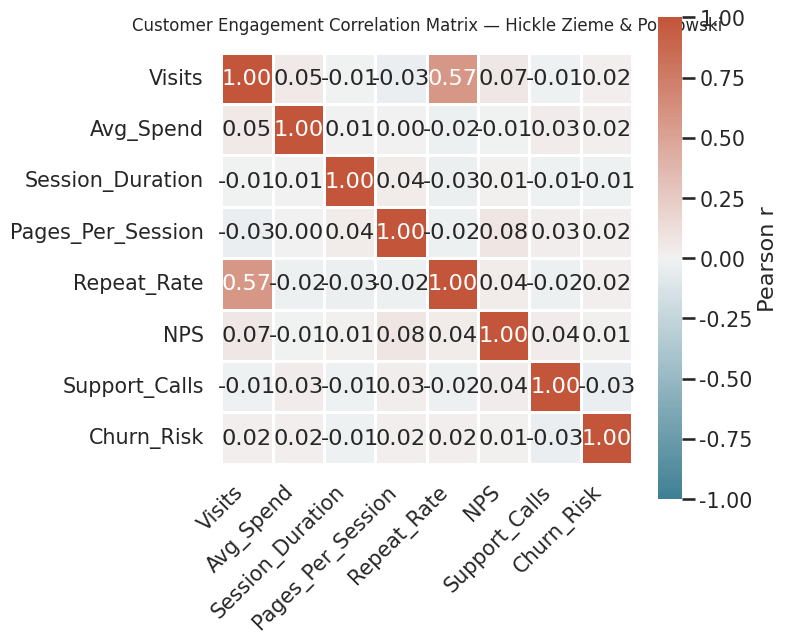

Write Python code to recreate this figure.
# chart.py
# Author: 24f1000043@ds.study.iitm.ac.in
# Generates a publication-ready Seaborn correlation heatmap and saves as 512x512 PNG.

import numpy as np
import pandas as pd
import seaborn as sns
import matplotlib.pyplot as plt

# -------------------------
# 1. Generate realistic synthetic data
# -------------------------
# Business context: customer engagement metrics for many customers
rng = np.random.default_rng(42)
n_customers = 500

data = pd.DataFrame({
    "Visits": rng.poisson(lam=8, size=n_customers) + rng.normal(0, 1, n_customers),
    "Avg_Spend": rng.normal(50, 20, n_customers).clip(1),
    "Session_Duration": rng.normal(300, 80, n_customers).clip(10),  # seconds
    "Pages_Per_Session": rng.normal(4, 1.2, n_customers).clip(1),
    "Repeat_Rate": rng.beta(2, 5, n_customers),   # 0-1 fraction
    "NPS": rng.normal(30, 15, n_customers),      # Net Promoter Score
    "Support_Calls": rng.poisson(0.5, n_customers),
    "Churn_Risk": (0.8 * (1 - rng.beta(2,5,n_customers)) + 0.2 * rng.normal(0,0.05,n_customers)).clip(0,1)
})

# tweak correlations to make the matrix interesting (introduce some dependencies)
data["Avg_Spend"] += 0.8 * (data["Visits"] - data["Visits"].mean()) * 1.5 / max(1, data["Visits"].std())
data["Session_Duration"] += 0.5 * (data["Pages_Per_Session"] - data["Pages_Per_Session"].mean())
data["Repeat_Rate"] = (0.4 * (data["Visits"] / (data["Visits"].max()+1)) + 0.6 * data["Repeat_Rate"]).clip(0,1)

# -------------------------
# 2. Compute correlation matrix
# -------------------------
corr = data.corr()

# -------------------------
# 3. Styling and plotting
# -------------------------
sns.set_style("white")
sns.set_context("talk", font_scale=0.9)

plt.figure(figsize=(8, 8))   # 8 in * 64 dpi => 512 pixels
cmap = sns.diverging_palette(220, 20, as_cmap=True)  # professional diverging palette

ax = sns.heatmap(
    corr,
    annot=True,
    fmt=".2f",
    linewidths=0.8,
    linecolor="white",
    cmap=cmap,
    vmin=-1,
    vmax=1,
    square=True,
    cbar_kws={"shrink": 0.75, "label": "Pearson r"}
)

ax.set_title("Customer Engagement Correlation Matrix — Hickle Zieme & Powlowski", pad=16, fontsize=12)
plt.xticks(rotation=45, ha="right")
plt.yticks(rotation=0)
plt.tight_layout()

# -------------------------
# 4. Save PNG exactly 512x512
# -------------------------
plt.savefig("chart.png", dpi=64, bbox_inches="tight")  # 8*64 = 512 px
plt.close()
